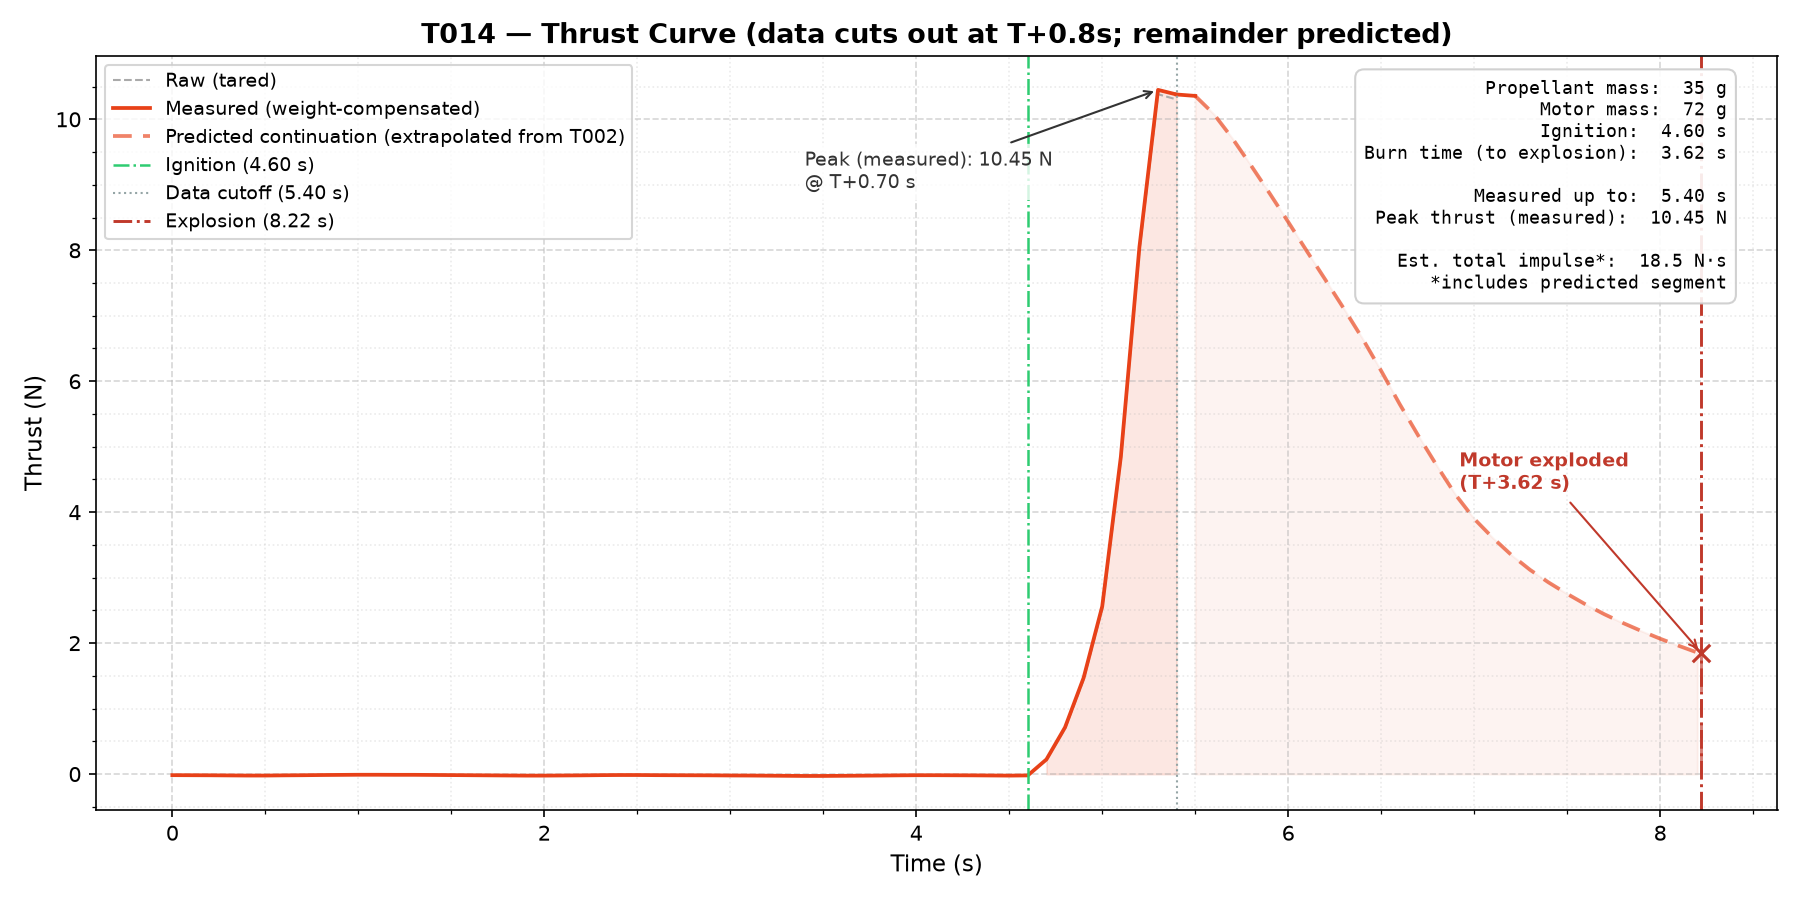

The table this chart was drawn from, first rows:
Time, Thrust
0, 0.017
100, 0.016
200, 0.015
300, 0.013
400, 0.011
500, 0.011
600, 0.014
700, 0.016
800, 0.019
900, 0.021
1000, 0.023
1100, 0.023
1200, 0.022
1300, 0.022
1400, 0.020
1500, 0.018
1600, 0.016
1700, 0.014
1800, 0.012
1900, 0.010
2000, 0.010
2100, 0.012
2200, 0.014
2300, 0.017
2400, 0.019
2500, 0.019
2600, 0.017
2700, 0.016
2800, 0.015
2900, 0.014
3000, 0.012
3100, 0.011
3200, 0.009
3300, 0.007
3400, 0.005
3500, 0.005
3600, 0.007
3700, 0.009
3800, 0.011
3900, 0.014
4000, 0.016
4100, 0.016
4200, 0.015
4300, 0.014
4400, 0.012
4500, 0.010
4600, 0.013
4700, 0.248
4800, 0.728
4900, 1.476
5000, 2.557
5100, 4.830
5200, 8.027
5300, 10.42
5400, 10.34
